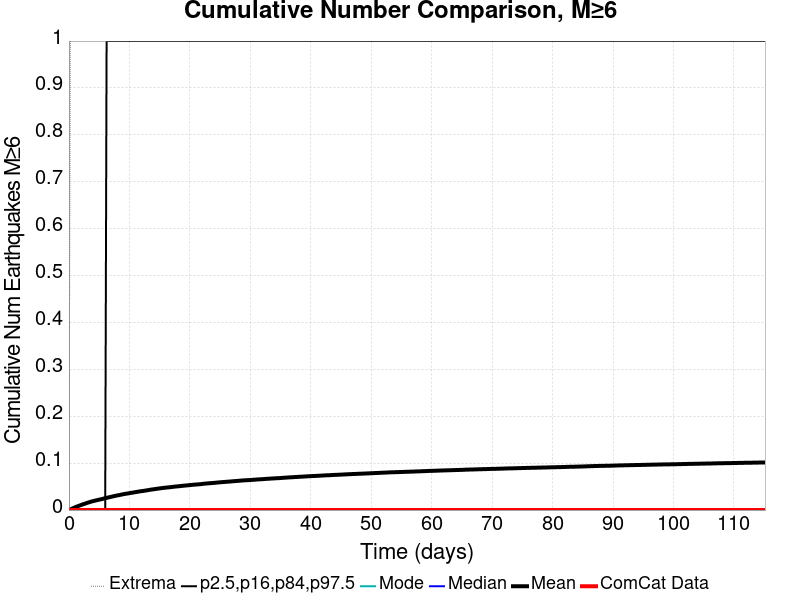

The data file committed next to this chart (first rows):
Time (days), ComCat Data, Simulation Mean, Simulation Median, Simulation Mode, Simulation Minimum, Simulation Maximum, 2.5 %-ile, 16 %-ile, 84 %-ile, 97.5 %-ile
0.0, 0.0, 0.0, 0.0, 0.0, 0.0, 0.0, 0.0, 0.0, 0.0, 0.0
0.2307, 0.0, 0.00125, 0.0, 0.0, 0.0, 1.0, 0.0, 0.0, 0.0, 0.0
0.4615, 0.0, 0.00269, 0.0, 0.0, 0.0, 2.0, 0.0, 0.0, 0.0, 0.0
0.6922, 0.0, 0.00402, 0.0, 0.0, 0.0, 2.0, 0.0, 0.0, 0.0, 0.0
0.923, 0.0, 0.00524, 0.0, 0.0, 0.0, 2.0, 0.0, 0.0, 0.0, 0.0
1.154, 0.0, 0.0068, 0.0, 0.0, 0.0, 2.0, 0.0, 0.0, 0.0, 0.0
1.384, 0.0, 0.00779, 0.0, 0.0, 0.0, 2.0, 0.0, 0.0, 0.0, 0.0
1.615, 0.0, 0.00891, 0.0, 0.0, 0.0, 2.0, 0.0, 0.0, 0.0, 0.0
1.846, 0.0, 0.01006, 0.0, 0.0, 0.0, 2.0, 0.0, 0.0, 0.0, 0.0
2.077, 0.0, 0.01112, 0.0, 0.0, 0.0, 2.0, 0.0, 0.0, 0.0, 0.0
2.307, 0.0, 0.0123, 0.0, 0.0, 0.0, 2.0, 0.0, 0.0, 0.0, 0.0
2.538, 0.0, 0.01311, 0.0, 0.0, 0.0, 2.0, 0.0, 0.0, 0.0, 0.0
2.769, 0.0, 0.01416, 0.0, 0.0, 0.0, 2.0, 0.0, 0.0, 0.0, 0.0
3, 0.0, 0.0153, 0.0, 0.0, 0.0, 2.0, 0.0, 0.0, 0.0, 0.0
3.23, 0.0, 0.01615, 0.0, 0.0, 0.0, 2.0, 0.0, 0.0, 0.0, 0.0
3.461, 0.0, 0.0171, 0.0, 0.0, 0.0, 2.0, 0.0, 0.0, 0.0, 0.0
3.692, 0.0, 0.01808, 0.0, 0.0, 0.0, 2.0, 0.0, 0.0, 0.0, 0.0
3.923, 0.0, 0.01878, 0.0, 0.0, 0.0, 2.0, 0.0, 0.0, 0.0, 0.0
4.153, 0.0, 0.01954, 0.0, 0.0, 0.0, 2.0, 0.0, 0.0, 0.0, 0.0
4.384, 0.0, 0.02031, 0.0, 0.0, 0.0, 2.0, 0.0, 0.0, 0.0, 0.0
4.615, 0.0, 0.02096, 0.0, 0.0, 0.0, 2.0, 0.0, 0.0, 0.0, 0.0
4.846, 0.0, 0.02173, 0.0, 0.0, 0.0, 2.0, 0.0, 0.0, 0.0, 0.0
5.076, 0.0, 0.02242, 0.0, 0.0, 0.0, 2.0, 0.0, 0.0, 0.0, 0.0
5.307, 0.0, 0.02296, 0.0, 0.0, 0.0, 2.0, 0.0, 0.0, 0.0, 0.0
5.538, 0.0, 0.02376, 0.0, 0.0, 0.0, 2.0, 0.0, 0.0, 0.0, 0.0
5.769, 0.0, 0.0246, 0.0, 0.0, 0.0, 2.0, 0.0, 0.0, 0.0, 0.0
5.999, 0.0, 0.02535, 0.0, 0.0, 0.0, 3.0, 0.0, 0.0, 0.0, 0.0
6.23, 0.0, 0.02596, 0.0, 0.0, 0.0, 3.0, 0.0, 0.0, 0.0, 1.0
6.461, 0.0, 0.02674, 0.0, 0.0, 0.0, 3.0, 0.0, 0.0, 0.0, 1.0
6.692, 0.0, 0.02737, 0.0, 0.0, 0.0, 3.0, 0.0, 0.0, 0.0, 1.0
6.922, 0.0, 0.02806, 0.0, 0.0, 0.0, 3.0, 0.0, 0.0, 0.0, 1.0
7.153, 0.0, 0.02873, 0.0, 0.0, 0.0, 3.0, 0.0, 0.0, 0.0, 1.0
7.384, 0.0, 0.02946, 0.0, 0.0, 0.0, 3.0, 0.0, 0.0, 0.0, 1.0
7.615, 0.0, 0.03012, 0.0, 0.0, 0.0, 3.0, 0.0, 0.0, 0.0, 1.0
7.845, 0.0, 0.03081, 0.0, 0.0, 0.0, 3.0, 0.0, 0.0, 0.0, 1.0
8.076, 0.0, 0.03141, 0.0, 0.0, 0.0, 3.0, 0.0, 0.0, 0.0, 1.0
8.307, 0.0, 0.03189, 0.0, 0.0, 0.0, 3.0, 0.0, 0.0, 0.0, 1.0
8.538, 0.0, 0.03262, 0.0, 0.0, 0.0, 3.0, 0.0, 0.0, 0.0, 1.0
8.768, 0.0, 0.03317, 0.0, 0.0, 0.0, 3.0, 0.0, 0.0, 0.0, 1.0
8.999, 0.0, 0.03386, 0.0, 0.0, 0.0, 3.0, 0.0, 0.0, 0.0, 1.0
9.23, 0.0, 0.03435, 0.0, 0.0, 0.0, 3.0, 0.0, 0.0, 0.0, 1.0
9.461, 0.0, 0.0349, 0.0, 0.0, 0.0, 3.0, 0.0, 0.0, 0.0, 1.0
9.691, 0.0, 0.0353, 0.0, 0.0, 0.0, 3.0, 0.0, 0.0, 0.0, 1.0
9.922, 0.0, 0.03588, 0.0, 0.0, 0.0, 3.0, 0.0, 0.0, 0.0, 1.0
10.15, 0.0, 0.03643, 0.0, 0.0, 0.0, 3.0, 0.0, 0.0, 0.0, 1.0
10.38, 0.0, 0.03685, 0.0, 0.0, 0.0, 3.0, 0.0, 0.0, 0.0, 1.0
10.61, 0.0, 0.03735, 0.0, 0.0, 0.0, 3.0, 0.0, 0.0, 0.0, 1.0
10.85, 0.0, 0.03784, 0.0, 0.0, 0.0, 3.0, 0.0, 0.0, 0.0, 1.0
11.08, 0.0, 0.03841, 0.0, 0.0, 0.0, 3.0, 0.0, 0.0, 0.0, 1.0
11.31, 0.0, 0.03886, 0.0, 0.0, 0.0, 3.0, 0.0, 0.0, 0.0, 1.0
11.54, 0.0, 0.03942, 0.0, 0.0, 0.0, 3.0, 0.0, 0.0, 0.0, 1.0
11.77, 0.0, 0.03991, 0.0, 0.0, 0.0, 3.0, 0.0, 0.0, 0.0, 1.0
12, 0.0, 0.04039, 0.0, 0.0, 0.0, 3.0, 0.0, 0.0, 0.0, 1.0
12.23, 0.0, 0.04062, 0.0, 0.0, 0.0, 3.0, 0.0, 0.0, 0.0, 1.0
12.46, 0.0, 0.04117, 0.0, 0.0, 0.0, 3.0, 0.0, 0.0, 0.0, 1.0
12.69, 0.0, 0.04166, 0.0, 0.0, 0.0, 3.0, 0.0, 0.0, 0.0, 1.0
12.92, 0.0, 0.0421, 0.0, 0.0, 0.0, 3.0, 0.0, 0.0, 0.0, 1.0
13.15, 0.0, 0.04261, 0.0, 0.0, 0.0, 3.0, 0.0, 0.0, 0.0, 1.0
13.38, 0.0, 0.04312, 0.0, 0.0, 0.0, 3.0, 0.0, 0.0, 0.0, 1.0
13.61, 0.0, 0.04369, 0.0, 0.0, 0.0, 3.0, 0.0, 0.0, 0.0, 1.0
... 440 more rows
